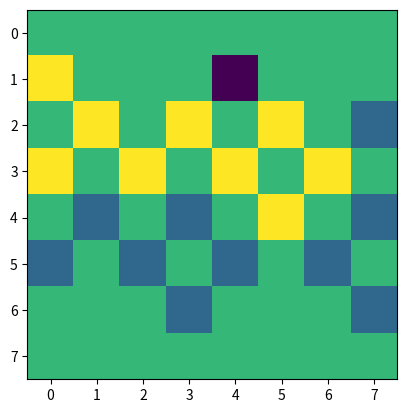

Write the Python code that produced this figure.
import numpy as np

class Checkers():
    """
    1 represents red piece
    2 represents red crown piece
    -1 represents black piece
    -2 represents black crown piece
    0 represents empty squares
    """
    def __init__(self):
        self.size = 8
        self.board = self.getInitBoard()
        self.action_space = self.getInitActions()

    def getInitBoard(self):
        """
        Returns:
            startBoard: a representation of the board (ideally this is the form
                        that will be the input to your neural network)
        """
        self.board = np.zeros((self.size, self.size))
        for y in range(0, 3):
            for x in range(self.size):
                if (x + y) % 2 != 0:
                    self.board[y, x] = 1
        for y in range(5, self.size):
            for x in range(self.size):
                if (x + y) % 2 != 0:
                    self.board[y, x] = -1
        return self.board

    def withinBounds(self, loc):
        bounds = False
        if 0 <= loc[0] < self.size and 0 <= loc[1] < self.size:
            bounds = True
        return bounds

    def getActions(self, loc):
        actions = []
        actions.append((loc, (loc[0] - 1, loc[1] - 1)))
        actions.append((loc, (loc[0] - 1, loc[1] + 1)))
        actions.append((loc, (loc[0] - 2, loc[1] - 2)))
        actions.append((loc, (loc[0] - 2, loc[1] + 2)))
        actions.append((loc, (loc[0] + 1, loc[1] - 1)))
        actions.append((loc, (loc[0] + 1, loc[1] + 1)))
        actions.append((loc, (loc[0] + 2, loc[1] - 2)))
        actions.append((loc, (loc[0] + 2, loc[1] + 2)))
        return actions

    def getInitActions(self):
        count = 0
        actionToIndex = {}
        indexToAction = {}
        for y in range(self.size):
            for x in range(self.size):
                actions = self.getActions((y, x))
                for action in actions:
                    end = action[1]
                    if self.withinBounds(end):
                        actionToIndex[action] = count
                        indexToAction[count] = action
                        count += 1
        return (actionToIndex, indexToAction)

    def getBoardSize(self):
        """
        Returns:
            (x,y): a tuple of board dimensions
        """
        return (self.size, self.size)

    def getActionSize(self):
        """
        Returns:
            actionSize: number of all possible actions
        """
        return len(self.action_space[0])

    def midpoint(self, start, end):
        """
        Input:
            start: current coord
            end: coord to move to
        Returns:
            mid: midpoint between start and end
        """
        y_mid = int(abs(start[0] + end[0])/2)
        x_mid = int(abs(start[1] + end[1])/2)
        mid = (y_mid, x_mid)
        return mid

    def isJumpMove(self, start, end):
        y_diff = abs(start[0] - end[0])
        x_diff = abs(start[1] - end[1])
        jump = False
        if y_diff > 1 and x_diff > 1:
            jump = True
        return jump

    def getNextState(self, board, player, action):
        """
        Input:
            board: current board
            player: current player (1 or -1)
            action: action taken by current player

        Returns:
            board: board after applying action
            player: player who plays in the next turn (should be -player)
        """
        start, end = action[0], action[1]
        ## Moves piece
        piece = board[start]
        board[start] = 0
        board[end] = piece
        ## Handles crown condition
        if (piece == 1 and end[0] == self.size-1) or (piece == -1 and end[0] == 0):
            board[end] = board[end]*2
        ## Handles capture condition
        if self.isJumpMove(start, end):
            mid = self.midpoint(start, end)
            board[mid] = 0
        else:
            player = -player
        return board, player

    def getValidMoves(self, board, player):
        """
        Input:
            board: current board
            player: current player

        Returns:
            valids: a binary vector of length self.getActionSize(), 1 for
                        moves that are valid from the current board and player,
                        0 for invalid moves
        """
        ## Gets location of pieces
        pieces = []
        for y in range(self.size):
            for x in range(self.size):
                square = board[y, x]
                if square in (player, player*2):
                    pieces.append((y, x))
        ## Adds valid actions for each piece to list
        valids = []
        for piece in pieces:
            actions = self.getActions(piece)
            for action in actions:
                start, end = action[0], action[1]
                ## Discard out of bounds action
                if not self.withinBounds(end):
                    continue
                ## Discard if square is not empty
                if board[end] != 0:
                    continue
                ## Discard invalid jump moves
                mid = self.midpoint(start, end)
                if self.isJumpMove(start, end) and (board[mid] not in (-player, -player*2)):
                    continue
                ## Discard attempted crown moves when not crowned
                if board[piece] == 1 and (end[0] - start[0] < 0):
                    continue
                if board[piece] == -1 and (end[0] - start[0] > 0):
                    continue
                valids.append(action)
        return valids

    def getCanonicalForm(self, board, player):
        """
        Input:
            board: current board
            player: current player (1 or -1)

        Returns:
            canonicalBoard: returns canonical form of board. The canonical form
                            should be independent of player.
        """
        if player == 1:
            return board.flatten()
        else:
            return -np.rot90(board, 2).flatten()

if __name__ == "__main__":
    import matplotlib.pyplot as plt
    env = Checkers()
    env.getInitBoard()
    board = env.board
    counter = 0

    player = 1
    while True:
        counter += 1

        actions = env.getValidMoves(board, player)
        print(actions)
        plt.imshow(board)
        plt.show()
        if len(actions) == 0:
            print(f"Episode len: {counter}, Looser: {player}")
            break
        idx = np.random.randint(len(actions))
        action = actions[idx]

        board, player = env.getNextState(board, player, action)